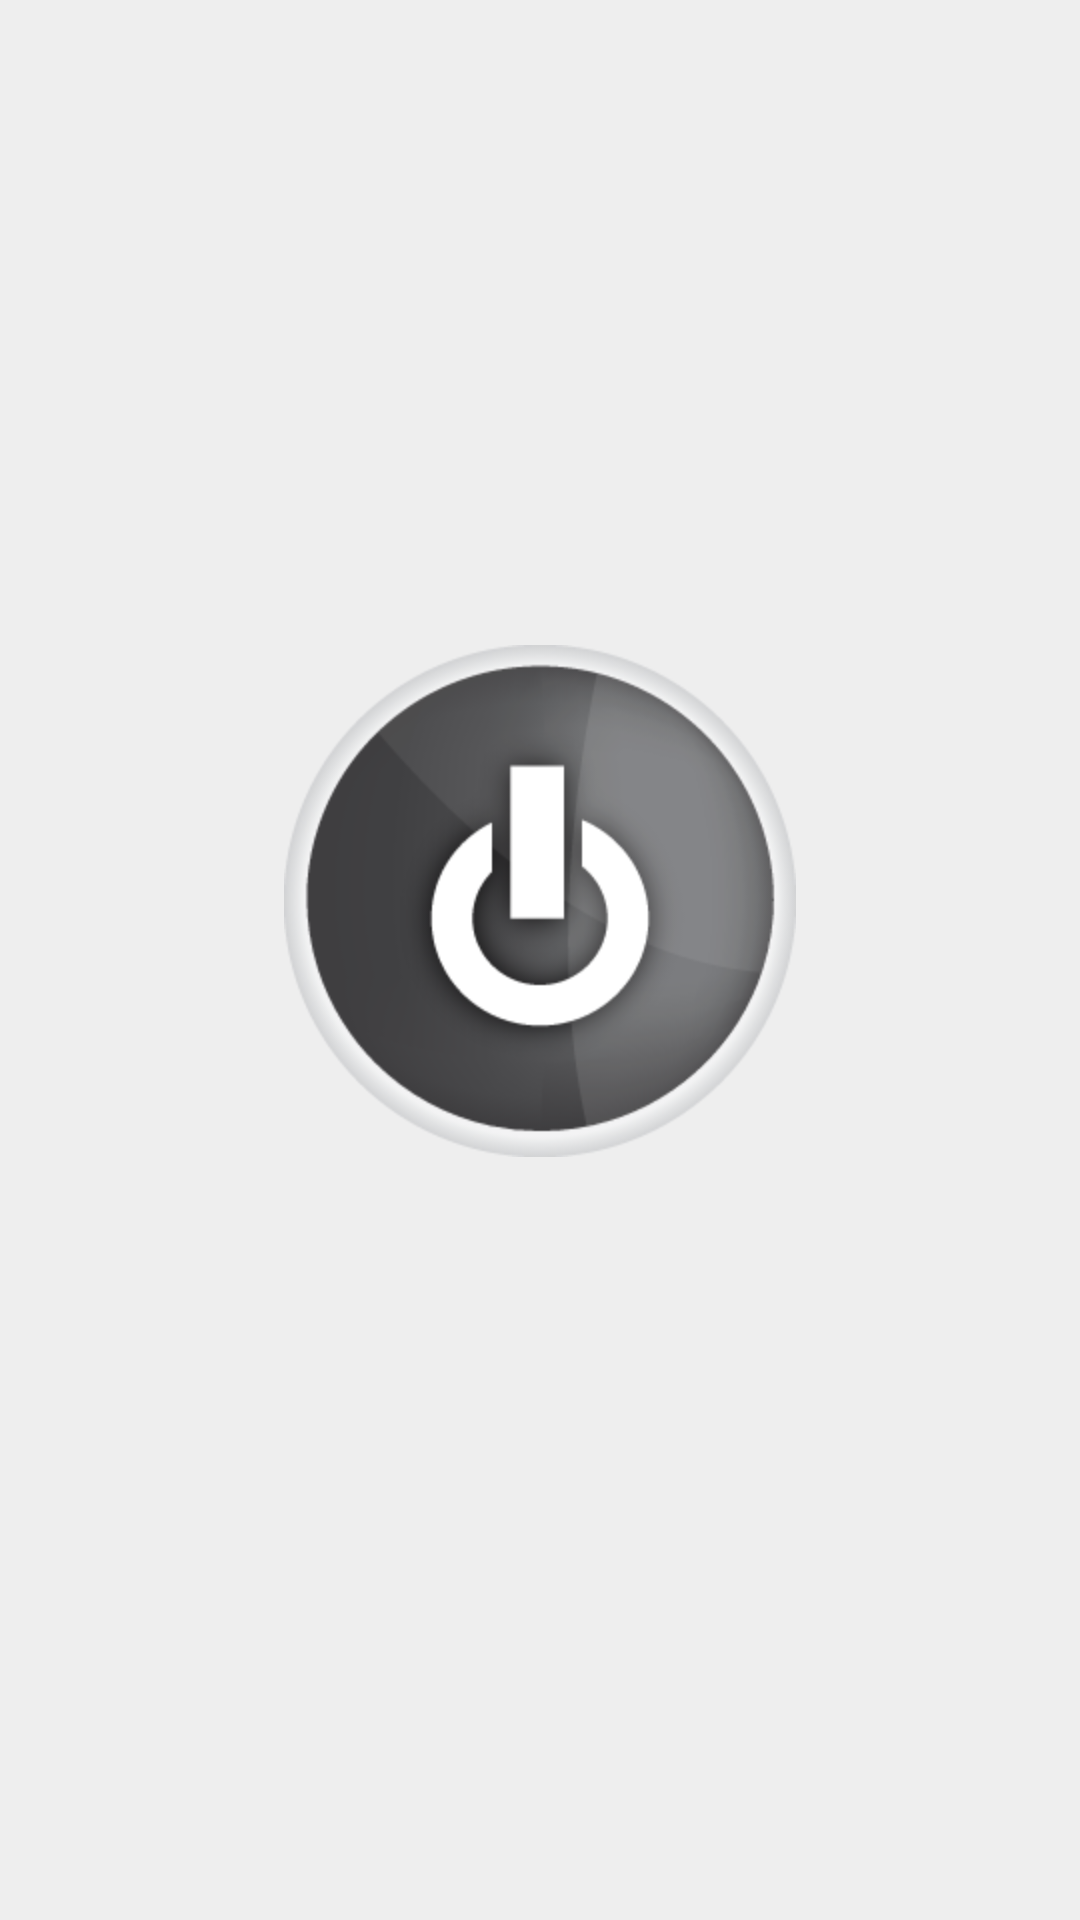

Layout XML and referenced resources for this Android screen:
<!-- AndroidManifest.xml: application theme AppTheme -->
<!-- res/layout/pc_power_off_activity.xml -->
<LinearLayout xmlns:android="http://schemas.android.com/apk/res/android"
    android:layout_width="match_parent"
    android:layout_height="match_parent"
    android:background="@color/background_color"
    android:orientation="vertical" >

    <LinearLayout
        android:layout_width="match_parent"
        android:layout_height="match_parent"
        android:gravity="center"
        android:orientation="vertical" >

        <ImageView
            android:id="@+id/power_image"
            android:layout_width="wrap_content"
            android:layout_height="wrap_content"
            android:src="@drawable/pc_power_off" />

        <TextView
            android:id="@+id/power_text"
            android:layout_width="wrap_content"
            android:layout_height="wrap_content"
            android:layout_marginTop="20dp"
            android:textColor="@color/text_color"
            />
    </LinearLayout>

</LinearLayout>
<!-- resources referenced by this layout -->
<resources>
  <color name="background_color">#eeeeee</color>
  <color name="text_color">#000000</color>
  <!-- drawable pc_power_off: png bitmap (drawable-hdpi, 32562 bytes) -->
  <style name="AppTheme" parent="AppBaseTheme">
          
      </style>
  <style name="AppBaseTheme" parent="android:Theme.Light">
          
      </style>
</resources>
